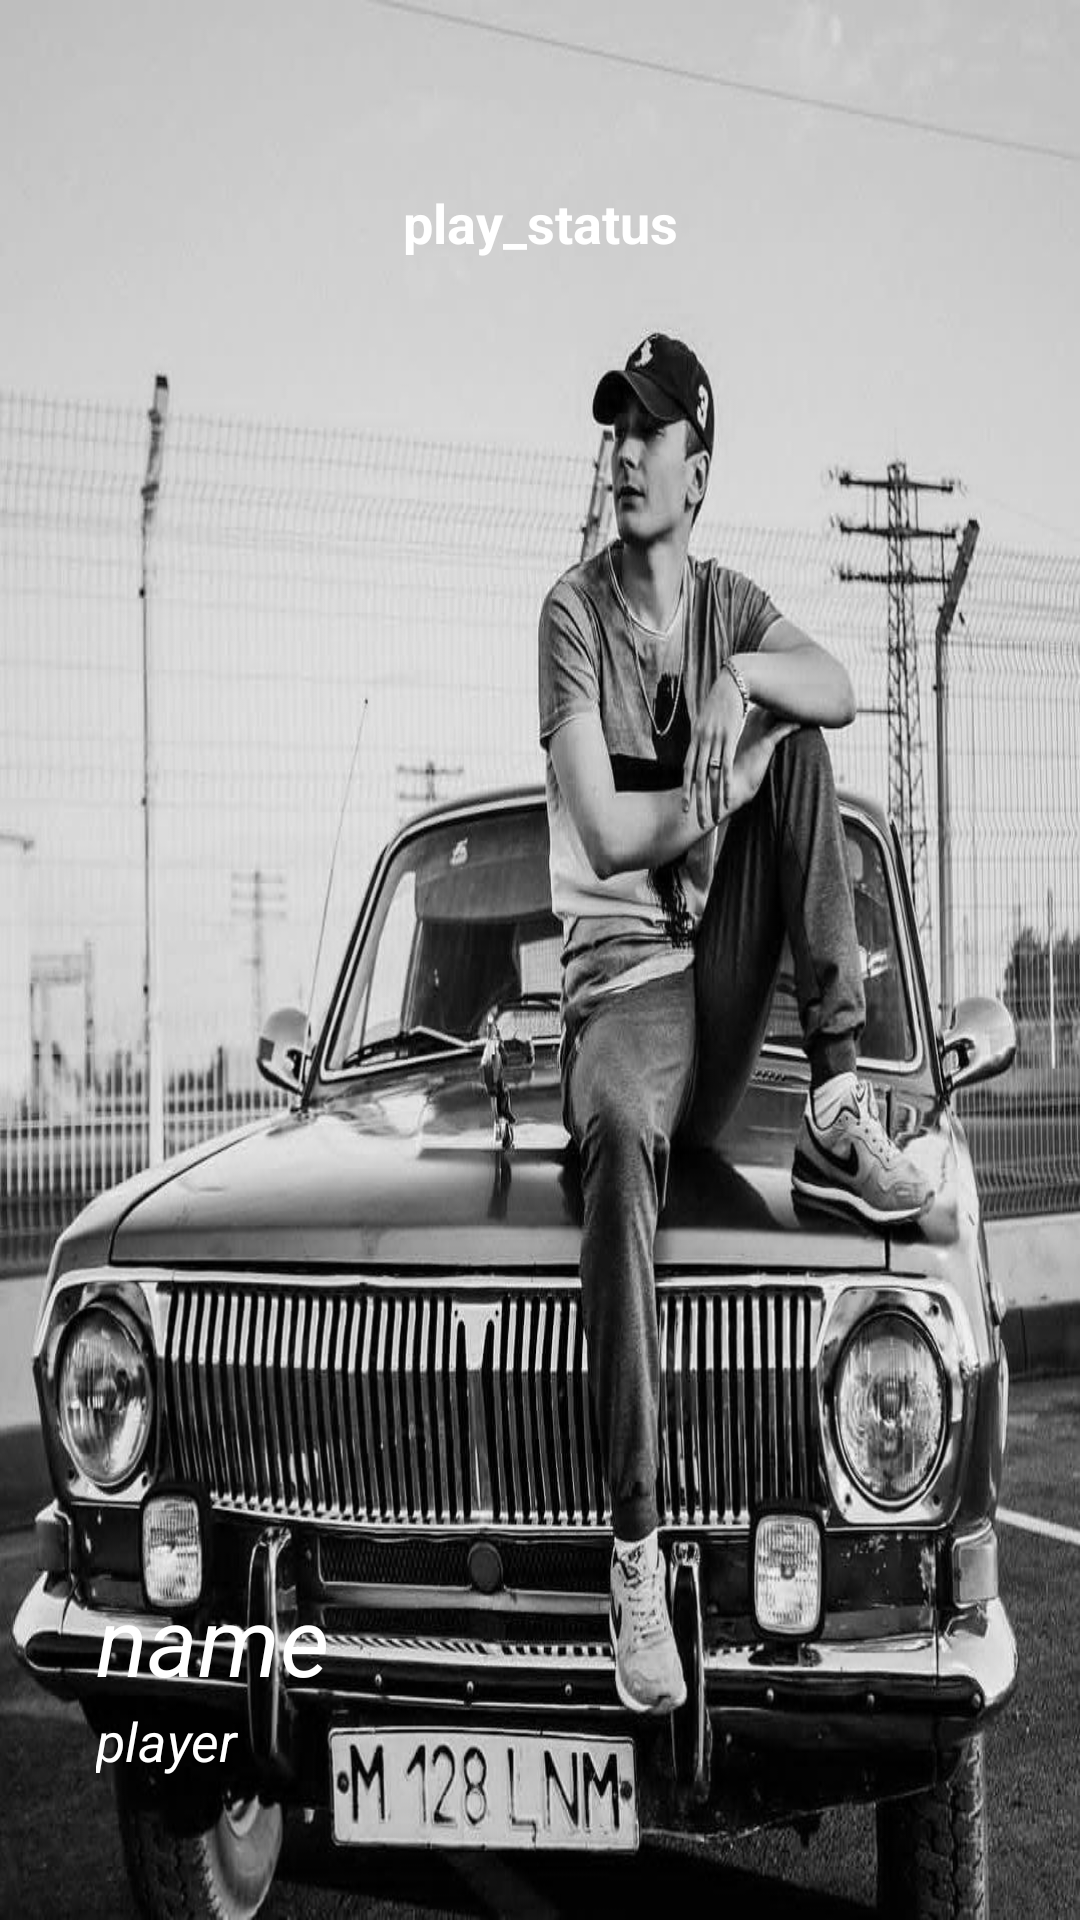

Android layout source for this screen:
<!-- AndroidManifest.xml: application theme Theme.Usupbekov_adilet_homework_3_6 -->
<!-- res/layout/fragment_upper.xml -->
<?xml version="1.0" encoding="utf-8"?>
<androidx.constraintlayout.widget.ConstraintLayout xmlns:android="http://schemas.android.com/apk/res/android"
    xmlns:tools="http://schemas.android.com/tools"
    android:layout_width="match_parent"
    android:layout_height="match_parent"
    xmlns:app="http://schemas.android.com/apk/res-auto"
    android:background="@drawable/photo"
    tools:context=".UpperFragment">

    <TextView
        android:layout_width="wrap_content"
        android:layout_height="wrap_content"
        android:text="@string/play_status"
        app:layout_constraintStart_toStartOf="parent"
        app:layout_constraintEnd_toEndOf="parent"
        app:layout_constraintTop_toTopOf="parent"
        android:textSize="18sp"
        android:textStyle="bold"
        android:textColor="@color/white"
        android:id="@+id/tv_play_status"
        android:layout_marginTop="62dp"/>
    <TextView
        android:layout_width="wrap_content"
        android:layout_height="wrap_content"
        android:text="@string/name"
        android:textColor="@color/white"
        android:textSize="32sp"
        android:textStyle="italic"
        app:layout_constraintBottom_toBottomOf="parent"
        app:layout_constraintStart_toStartOf="parent"
        android:layout_marginStart="32dp"
        android:layout_marginBottom="72dp"
        android:id="@+id/name"
        />
    <TextView
        android:layout_width="wrap_content"
        android:layout_height="wrap_content"
        android:text="@string/player"
        android:id="@+id/tv_player"
        android:textColor="@color/white"
        android:textSize="18sp"
        android:textStyle="italic"
        app:layout_constraintTop_toBottomOf="@id/name"
        app:layout_constraintStart_toStartOf="@id/name"
        />

</androidx.constraintlayout.widget.ConstraintLayout>
<!-- resources referenced by this layout -->
<resources>
  <!-- drawable photo: jpg bitmap (drawable, 191023 bytes) -->
  <string name="name">name</string>
  <string name="play_status">play_status</string>
  <string name="player">player</string>
  <style name="Theme.Usupbekov_adilet_homework_3_6" parent="Theme.MaterialComponents.DayNight.DarkActionBar">
          
          <item name="colorPrimary">@color/purple_500</item>
          <item name="colorPrimaryVariant">@color/purple_700</item>
          <item name="colorOnPrimary">@color/white</item>
          
          <item name="colorSecondary">@color/teal_200</item>
          <item name="colorSecondaryVariant">@color/teal_700</item>
          <item name="colorOnSecondary">@color/black</item>
          
          <item name="android:statusBarColor">?attr/colorPrimaryVariant</item>
          
      </style>
  <!-- not gathered from this repository: default colours our renderer supplied (Android Studio template values) -->
  <color name="purple_500">#FF6200EE</color>
  <color name="purple_700">#FF3700B3</color>
  <color name="teal_200">#FF03DAC5</color>
  <color name="teal_700">#FF018786</color>
  <color name="black">#FF000000</color>
  <color name="white">#FFFFFFFF</color>
</resources>
